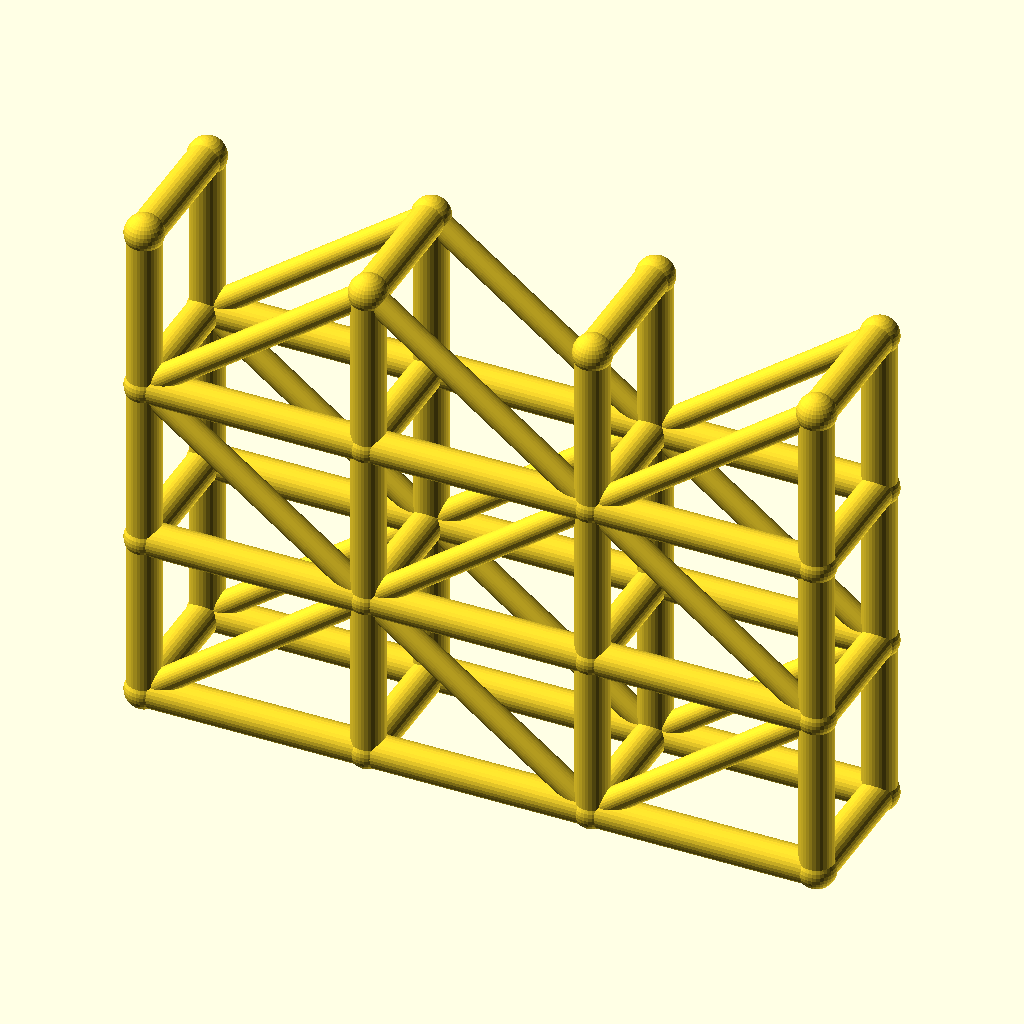
Cell 1: rendered with the file's own defaults.
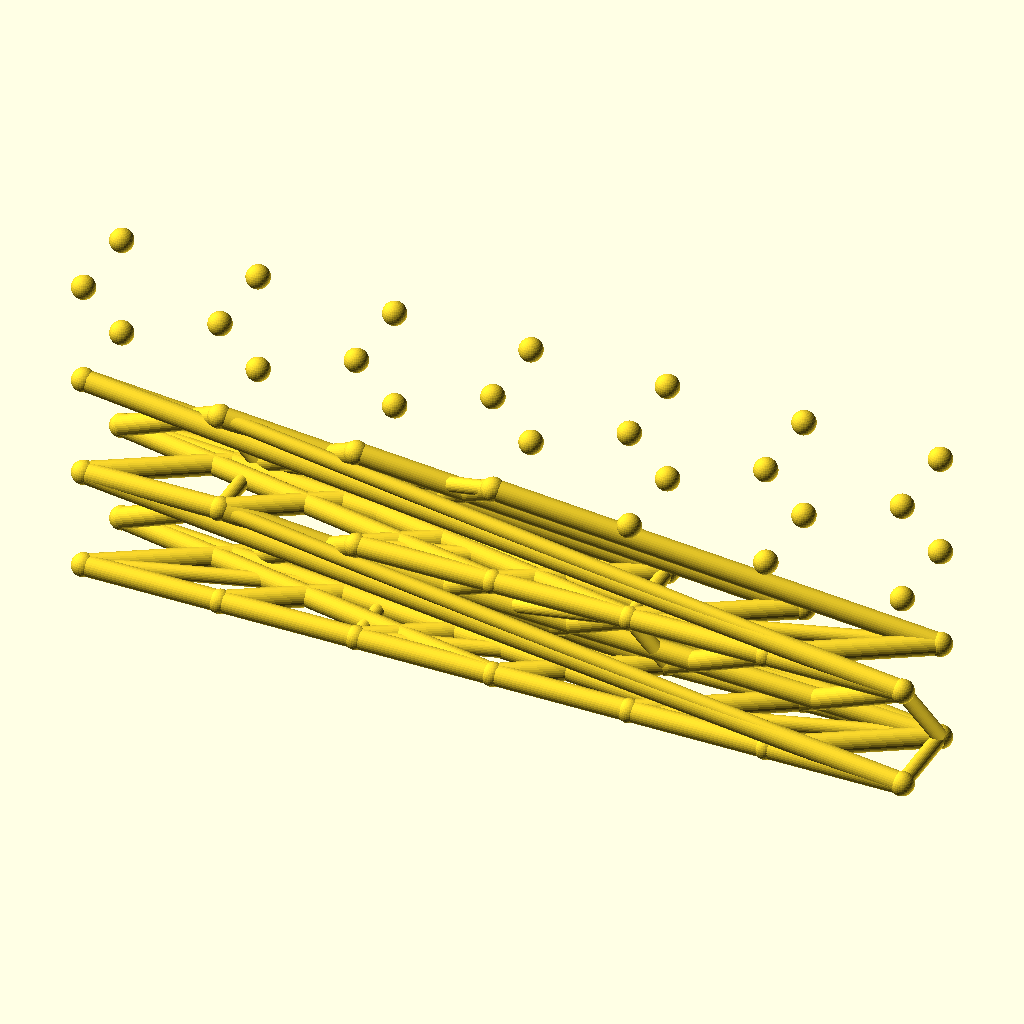
Cell 2: spans = 6 (everything else at default).
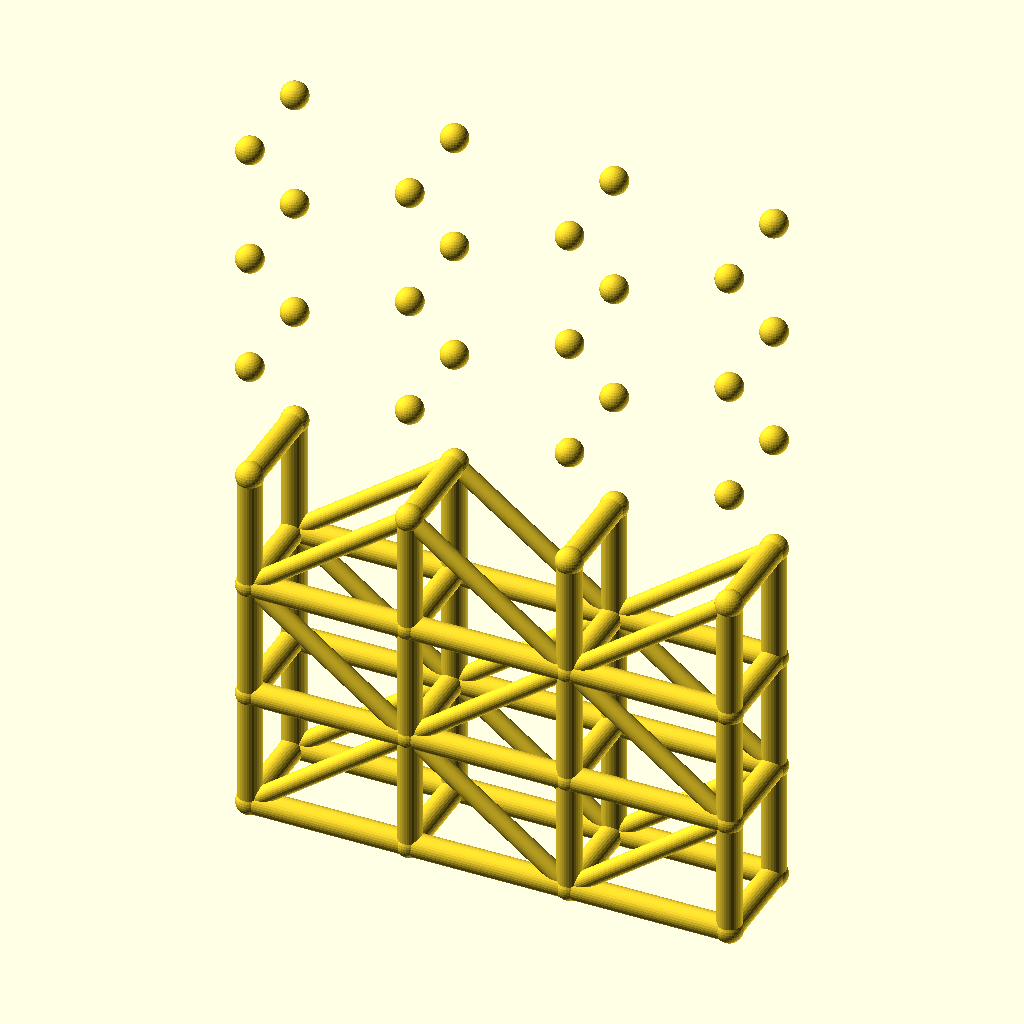
Cell 3: the same model with levels = 6.
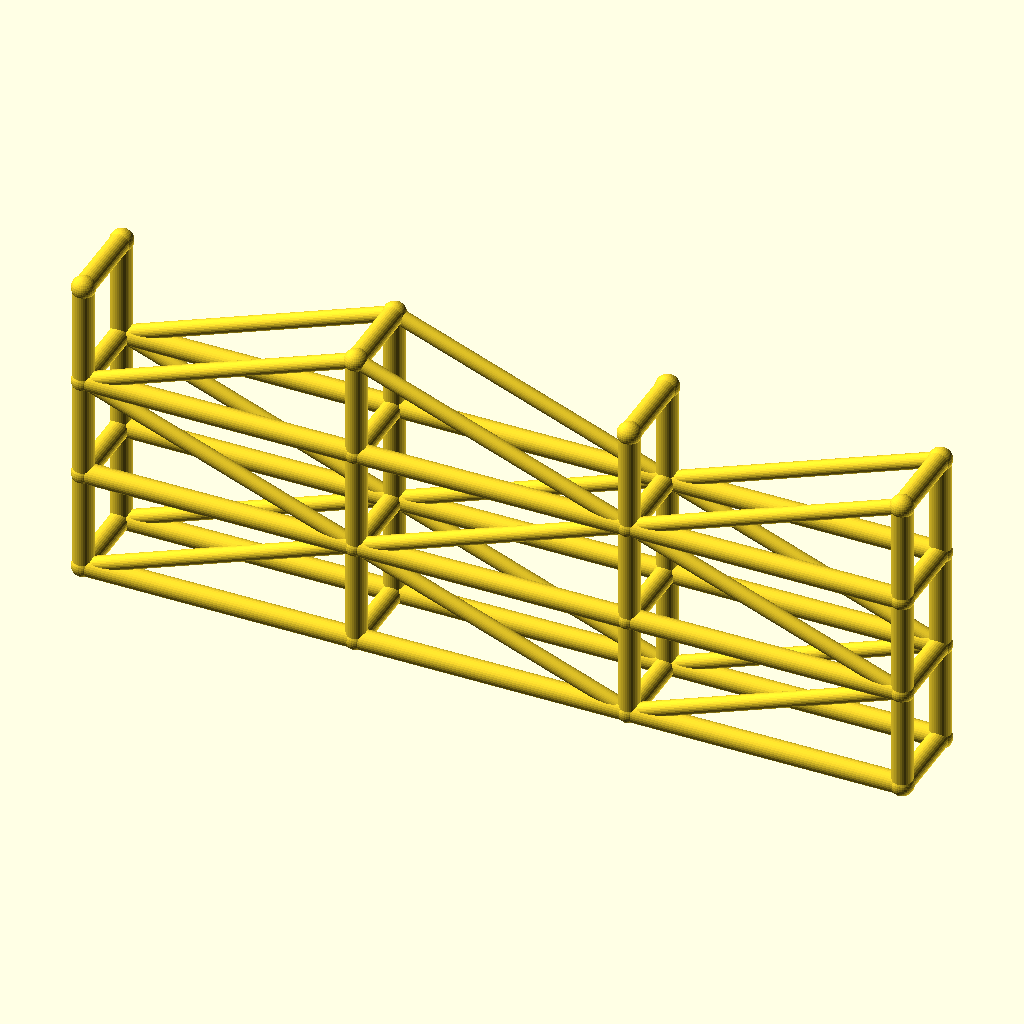
Cell 4: bay_l = 80 (everything else at default).
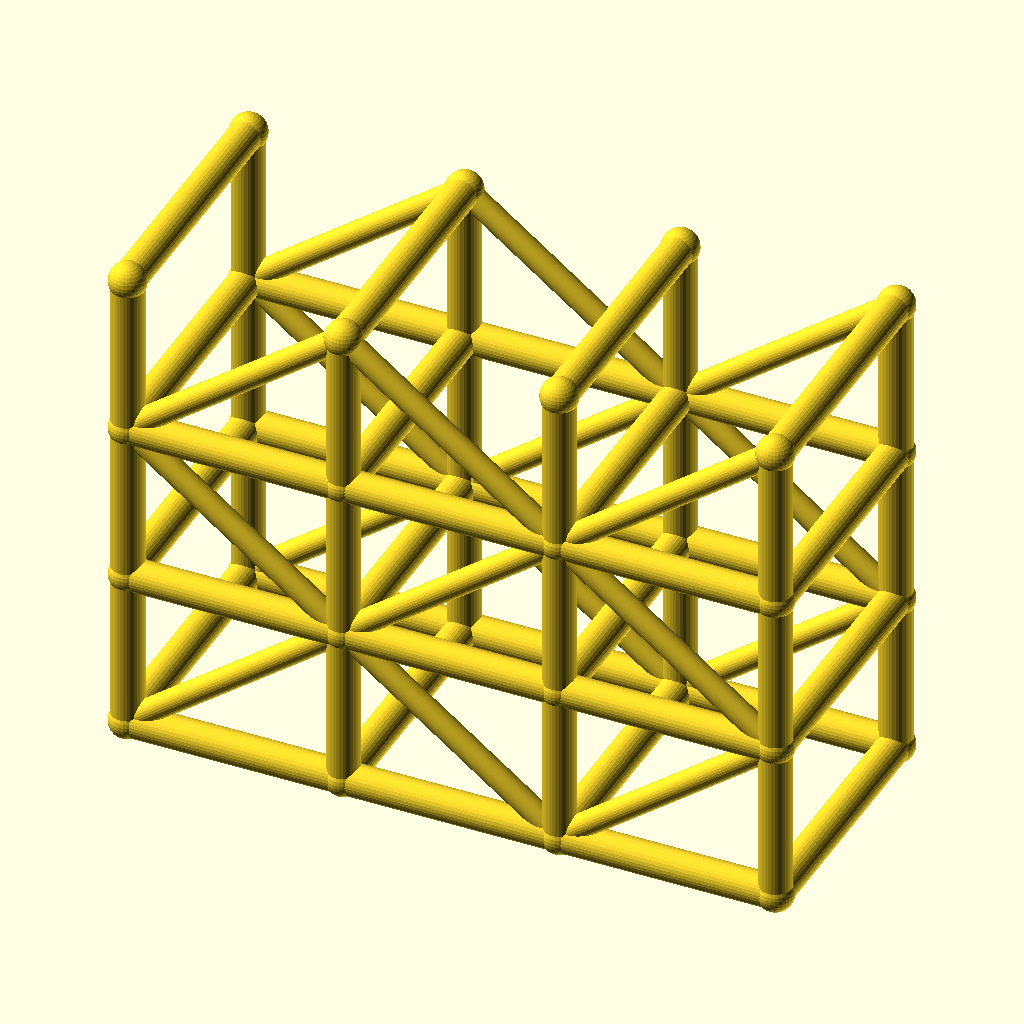
Cell 5: tower_w = 48 (everything else at default).
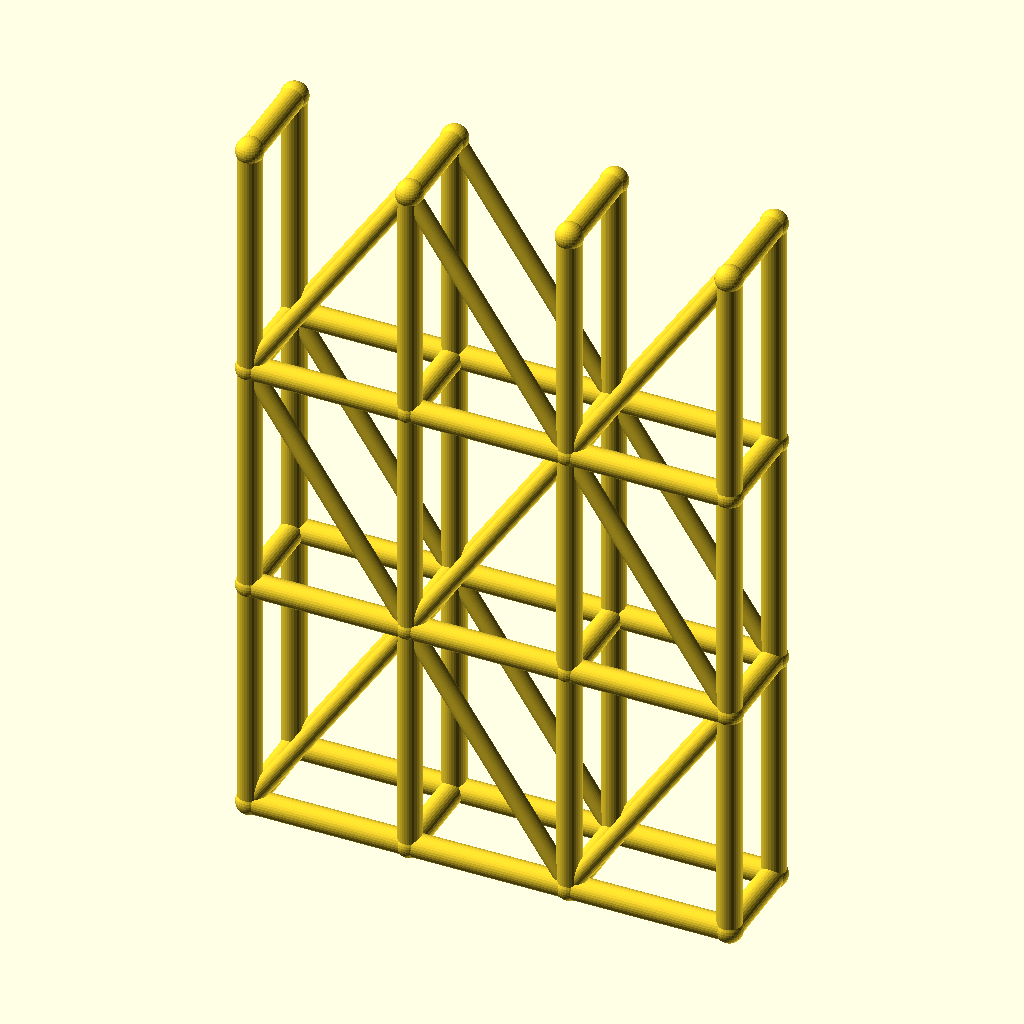
Cell 6: the same model with lift_h = 60.
The same orthographic view direction (rotation 55°, 0°, 25°; colour scheme Cornfield) for every cell, with the view re-fitted per cell, so scale and position can differ between cells.
OpenSCAD source file optional_data/data/wire3/scaffold/scene_0223.scad:
$fn = 32;

// ----------------------------------------------------------------------
// Scaffold tower: 3 spans x 3 lifts
// ----------------------------------------------------------------------

// --- parameters (mm) ---
spans = 3;                // spans along X
levels = 3;               // lift levels
bay_l = 40;               // span length, X
tower_w = 24;             // tower width, Y
lift_h = 30;              // lift height, Z
post_r = 3;               // post and ledger radius
brace_r = 2.2;            // diagonal brace radius
joint_r = 3.4;            // joint ball radius
fit_tol = 0.1;            // declared fit tolerance (prompt contract)
free_tol = 0.3;           // declared free tolerance (prompt contract)

bbox_x = spans * bay_l + 2 * joint_r;  // overall X, joints included
bbox_y = tower_w + 2 * joint_r;  // overall Y, joints included
bbox_z = levels * lift_h + 2 * joint_r;  // overall Z, joints included
post_d = 2 * post_r;  // post stock diameter
brace_d = 2 * brace_r;  // brace stock diameter
tower_l = spans * bay_l;  // tower footprint length
tower_h = levels * lift_h;  // tower height
nodes = [for (lvl = [0 : levels], side = [0, 1], st = [0 : spans]) [st * bay_l, side * tower_w, lvl * lift_h]];

module member(a, b, r) {
  /* round stock from joint a to joint b, ends buried in the joint balls */
  d = b - a;
  length = norm(d);
  translate(a) rotate([0, acos(d[2] / length), atan2(d[1], d[0])])
    cylinder(h = length, r = r);
}

module joint(p, r) {
  /* ball at the joint centre, fatter than every member meeting there */
  translate(p) sphere(r = r);
}

/* members - each call is one graph edge */
member(nodes[0], nodes[8], post_r);
member(nodes[1], nodes[9], post_r);
member(nodes[2], nodes[10], post_r);
member(nodes[3], nodes[11], post_r);
member(nodes[0], nodes[1], post_r);
member(nodes[1], nodes[2], post_r);
member(nodes[2], nodes[3], post_r);
member(nodes[4], nodes[12], post_r);
member(nodes[5], nodes[13], post_r);
member(nodes[6], nodes[14], post_r);
member(nodes[7], nodes[15], post_r);
member(nodes[4], nodes[5], post_r);
member(nodes[5], nodes[6], post_r);
member(nodes[6], nodes[7], post_r);
member(nodes[8], nodes[16], post_r);
member(nodes[9], nodes[17], post_r);
member(nodes[10], nodes[18], post_r);
member(nodes[11], nodes[19], post_r);
member(nodes[8], nodes[9], post_r);
member(nodes[9], nodes[10], post_r);
member(nodes[10], nodes[11], post_r);
member(nodes[12], nodes[20], post_r);
member(nodes[13], nodes[21], post_r);
member(nodes[14], nodes[22], post_r);
member(nodes[15], nodes[23], post_r);
member(nodes[12], nodes[13], post_r);
member(nodes[13], nodes[14], post_r);
member(nodes[14], nodes[15], post_r);
member(nodes[16], nodes[24], post_r);
member(nodes[17], nodes[25], post_r);
member(nodes[18], nodes[26], post_r);
member(nodes[19], nodes[27], post_r);
member(nodes[16], nodes[17], post_r);
member(nodes[17], nodes[18], post_r);
member(nodes[18], nodes[19], post_r);
member(nodes[20], nodes[28], post_r);
member(nodes[21], nodes[29], post_r);
member(nodes[22], nodes[30], post_r);
member(nodes[23], nodes[31], post_r);
member(nodes[20], nodes[21], post_r);
member(nodes[21], nodes[22], post_r);
member(nodes[22], nodes[23], post_r);
member(nodes[0], nodes[4], post_r);
member(nodes[1], nodes[5], post_r);
member(nodes[2], nodes[6], post_r);
member(nodes[3], nodes[7], post_r);
member(nodes[8], nodes[12], post_r);
member(nodes[9], nodes[13], post_r);
member(nodes[10], nodes[14], post_r);
member(nodes[11], nodes[15], post_r);
member(nodes[16], nodes[20], post_r);
member(nodes[17], nodes[21], post_r);
member(nodes[18], nodes[22], post_r);
member(nodes[19], nodes[23], post_r);
member(nodes[24], nodes[28], post_r);
member(nodes[25], nodes[29], post_r);
member(nodes[26], nodes[30], post_r);
member(nodes[27], nodes[31], post_r);
member(nodes[0], nodes[9], brace_r);
member(nodes[9], nodes[2], brace_r);
member(nodes[2], nodes[11], brace_r);
member(nodes[4], nodes[13], brace_r);
member(nodes[13], nodes[6], brace_r);
member(nodes[6], nodes[15], brace_r);
member(nodes[16], nodes[9], brace_r);
member(nodes[9], nodes[18], brace_r);
member(nodes[18], nodes[11], brace_r);
member(nodes[20], nodes[13], brace_r);
member(nodes[13], nodes[22], brace_r);
member(nodes[22], nodes[15], brace_r);
member(nodes[16], nodes[25], brace_r);
member(nodes[25], nodes[18], brace_r);
member(nodes[18], nodes[27], brace_r);
member(nodes[20], nodes[29], brace_r);
member(nodes[29], nodes[22], brace_r);
member(nodes[22], nodes[31], brace_r);

/* joint balls */
for (p = nodes) joint(p, joint_r);
Parameter table extracted from the source (name, type, default, range or options):
spans: number, default 3
levels: number, default 3
bay_l: number, default 40
tower_w: number, default 24
lift_h: number, default 30
post_r: number, default 3
brace_r: number, default 2.2
joint_r: number, default 3.4
fit_tol: number, default 0.1
free_tol: number, default 0.3
